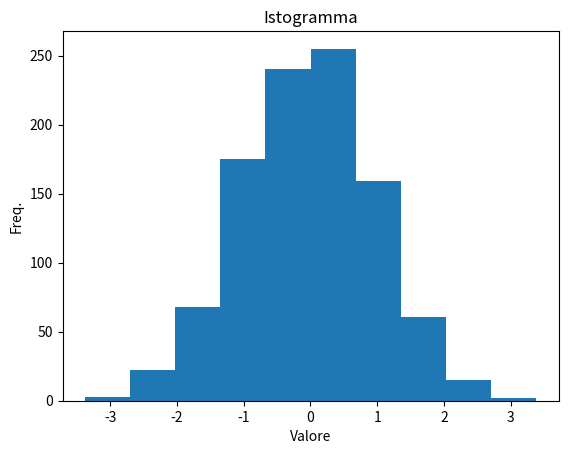

The matplotlib source for this figure:
import matplotlib.pyplot
import numpy 

numbers = numpy.random.randn(1000)
matplotlib.pyplot.hist(numbers)
matplotlib.pyplot.title("Istogramma")
matplotlib.pyplot.xlabel("Valore")
matplotlib.pyplot.ylabel("Freq.")
matplotlib.pyplot.show()
